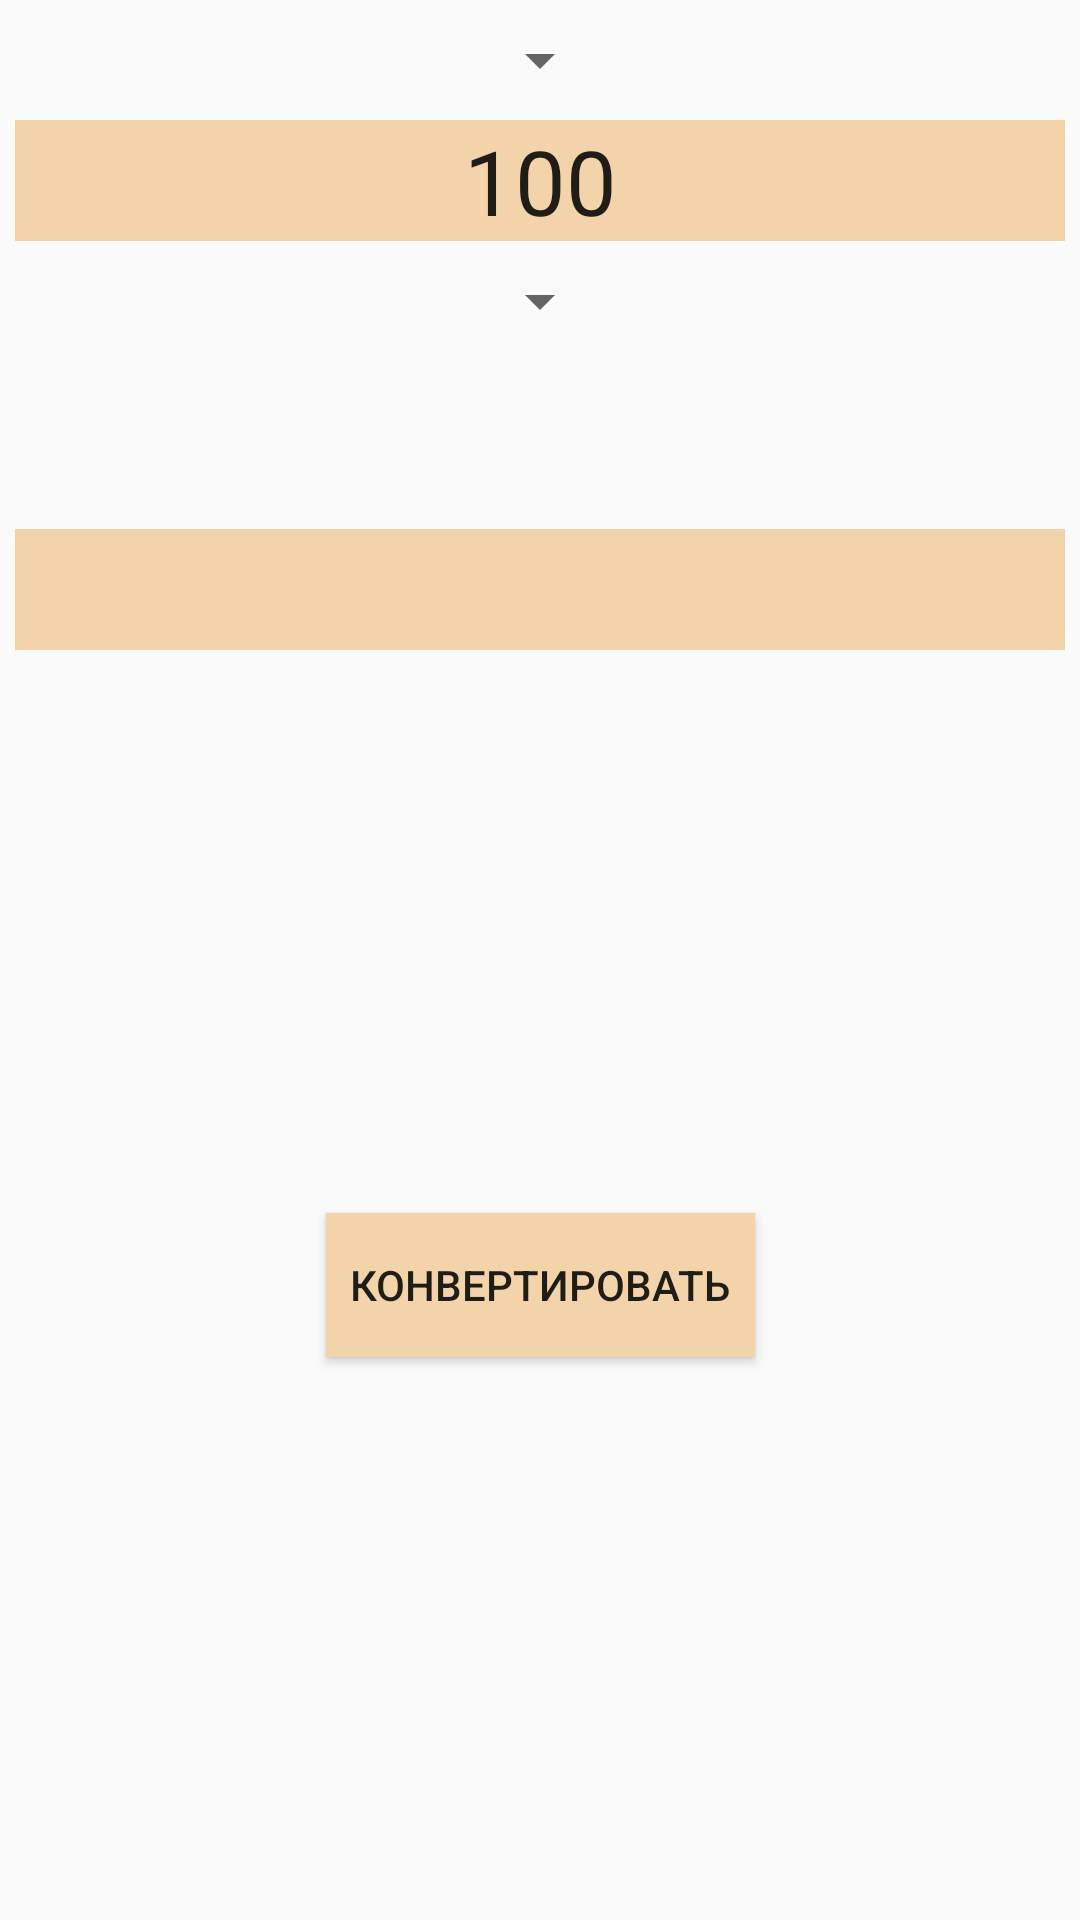

Android layout source for this screen:
<!-- AndroidManifest.xml: application theme AppTheme -->
<!-- res/layout/fragment_converter.xml -->
<?xml version="1.0" encoding="utf-8"?>
<android.support.constraint.ConstraintLayout
    xmlns:android="http://schemas.android.com/apk/res/android"
    xmlns:app="http://schemas.android.com/apk/res-auto"
    xmlns:tools="http://schemas.android.com/tools"
    android:layout_width="match_parent"
    android:layout_height="match_parent"

    >


    <Spinner

        android:id="@+id/spinner1"
        android:layout_width="wrap_content"
        android:layout_height="wrap_content"
        android:padding="10dp"


        app:layout_constraintRight_toRightOf="parent"

        app:layout_constraintLeft_toLeftOf="parent"
        app:layout_constraintTop_toTopOf="parent"
        android:layout_marginTop="8dp"
        android:layout_marginBottom="8dp"

        android:tag="1"

        />

    <Spinner
        android:id="@+id/spinner2"
        android:layout_width="wrap_content"
        android:layout_height="wrap_content"
        android:layout_marginTop="8dp"
        app:layout_constraintTop_toBottomOf="@+id/editText"
        android:layout_marginRight="8dp"
        app:layout_constraintRight_toRightOf="parent"
        android:layout_marginLeft="8dp"
        app:layout_constraintLeft_toLeftOf="parent"
        android:tag="2"
        />

    <EditText
        android:id="@+id/editText"
        android:layout_width="wrap_content"
        android:layout_height="wrap_content"
        android:layout_marginLeft="8dp"
        android:layout_marginRight="8dp"
        android:layout_marginTop="8dp"
        android:ems="10"
        android:gravity="center"
        android:inputType="numberDecimal"
        android:text="100"
        android:textSize="30sp"
        app:layout_constraintLeft_toLeftOf="parent"
        app:layout_constraintRight_toRightOf="parent"
        app:layout_constraintTop_toBottomOf="@+id/spinner1"
        android:background="@color/colorBackground"

        />

    <TextView
        android:id="@+id/textView"
        android:layout_width="wrap_content"
        android:layout_height="wrap_content"
        android:layout_marginLeft="8dp"
        android:layout_marginRight="8dp"
        android:layout_marginTop="64dp"
        android:background="@color/colorBackground"
        android:ems="10"
        android:gravity="center"

        android:inputType="numberSigned"
        android:textSize="30sp"
        app:layout_constraintLeft_toLeftOf="parent"
        app:layout_constraintRight_toRightOf="parent"
        app:layout_constraintTop_toBottomOf="@+id/spinner2" />

    <Button
        android:id="@+id/button"
        android:layout_width="wrap_content"
        android:layout_height="wrap_content"
        android:text="@string/button_name"
        android:layout_marginTop="8dp"
        app:layout_constraintTop_toBottomOf="@+id/textView"
        app:layout_constraintBottom_toBottomOf="parent"
        android:layout_marginBottom="8dp"
        android:layout_marginLeft="8dp"
        app:layout_constraintLeft_toLeftOf="parent"
        android:layout_marginRight="8dp"
        app:layout_constraintRight_toRightOf="parent"
        android:background="@color/colorBackground"
        android:padding="8dp"
        />

</android.support.constraint.ConstraintLayout>
<!-- resources referenced by this layout -->
<resources>
  <color name="colorBackground">#f3d4aa</color>
  <string name="button_name">Конвертировать</string>
  <style name="AppTheme" parent="Theme.AppCompat.Light.DarkActionBar">
          
          <item name="colorPrimary">@color/colorPrimary</item>
          <item name="colorPrimaryDark">@color/colorPrimaryDark</item>
          <item name="colorAccent">@color/colorAccent</item>
      </style>
  <color name="colorPrimary">#41b843</color>
  <color name="colorPrimaryDark">#226f29</color>
  <color name="colorAccent">#16da19</color>
</resources>
